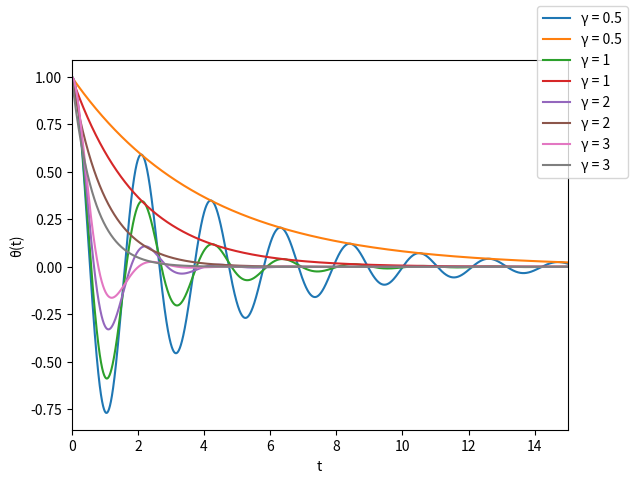

Reproduce this figure in Python. (Note: this script raises an exception after producing the figure.)
from pylab import *
import numpy as np
import matplotlib.pyplot as plt
from matplotlib import animation
import scipy.signal as sp
from scipy.optimize import curve_fit


def velocityVerlet(A, dt, x, dx):
    a = A(x, dx)
    x += dx * dt + 0.5 * a * dt * dt
    aNext = A(x, dx)
    dx += 0.5 * (aNext + a) * dt

    return x, dx


def run(gamma):
    dt = 0.001
    omega_0 = 3
    t = 0
    x = 1
    dx = 0

    def acc(x, dx):
        return -omega_0**2 * x - gamma * dx

    def E(x, dx):
        return 0.5 * omega_0**2 * x**2 + 0.5 * dx**2

    times = []
    xvals = []
    dxvals = []
    energies = []

    def step():
        nonlocal x, dx, t, times, xvals, energies
        times.append(t)
        xvals.append(x)
        dxvals.append(dx)
        energies.append(E(x, dx))

        t += dt

        x, dx = velocityVerlet(acc, dt, x, dx)

    while t < 15:
        step()

    return (gamma, times, xvals, dxvals, energies)


pairs = []
pairs.append(run(0.5))
pairs.append(run(1))
pairs.append(run(2))
pairs.append(run(3))


def envelope(times, signal):
    try:
        peaks, _ = sp.find_peaks(signal)
        peakTimes = times[peaks]

        peakValues = signal[peaks]
        peakTimes = np.insert(peakTimes, 0, 0)
        peakValues = np.insert(peakValues, 0, signal[0])

        #plt.plot(peakTimes, peakValues, "x")

        def func(x, a, b):
            return a*np.exp(-b*x)

        (a, b), _ = curve_fit(func, peakTimes, peakValues, [1, 0.1])
        #plt.plot(times, func(times, a, b))

        relaxationTime = 1/b  # -b*x = -1 => x = 1/b
        return func(times, a, b), relaxationTime
    except:
        return times*0, 0


def output(selector, useEnvelope, ylabel, name):
    plt.figure()
    plt.xlim((0, 15))

    labels = []
    for (gamma, times, xvals, dxvals, energies) in pairs:
        labels.append("γ = {0:.1g}".format(gamma))
        if(useEnvelope):
            labels.append("γ = {0:.1g}".format(gamma))

    for pair in pairs:
        times = np.array(pair[1])
        data = np.array(selector(pair))
        plt.plot(times, data)

        if(useEnvelope):
            envelopeData, relaxationTime = envelope(times, data)
            plt.plot(times, envelopeData)

    plt.xlabel("t")
    plt.ylabel(ylabel)
    plt.figlegend(labels)
    plt.savefig(name, dpi=80)


output(
    lambda item: item[2], True, "θ(t)", "./plots/1_3/dampened_x.png")
output(lambda item: item[3], False, "θ'(t)", "./plots/1_3/dampened_dx.png")
output(lambda item: item[4], False, "E(t)", "./plots/1_3/dampened_E.png")


def study():
    gammaVals = np.linspace(0.1, 10, 50)

    relaxationTimes = []
    minVals = []

    plt.figure()
    for gamma in gammaVals:
        (_, times, xvals, dxvals, energies) = run(gamma)
        times = np.array(times)
        xvals = np.array(xvals)
        envelopedData, relaxationTime = envelope(times, xvals)

        plt.plot(times, xvals)
        plt.plot(times, envelopedData)
        relaxationTimes.append(np.amin(relaxationTime))
        minVals.append(np.min(xvals))
    plt.savefig("./plots/1_3/study_data.png", dpi=80)

    plt.figure()
    plt.plot(gammaVals, np.array(relaxationTimes))
    plt.ylabel("Relaxation time")
    plt.xlabel("γ")
    plt.savefig("./plots/1_3/study.png", dpi=120)

    plt.figure()
    plt.plot(gammaVals, np.array(minVals))
    plt.ylabel("min(x)")
    plt.xlabel("γ")
    plt.savefig("./plots/1_3/study_2.png", dpi=120)


study()
